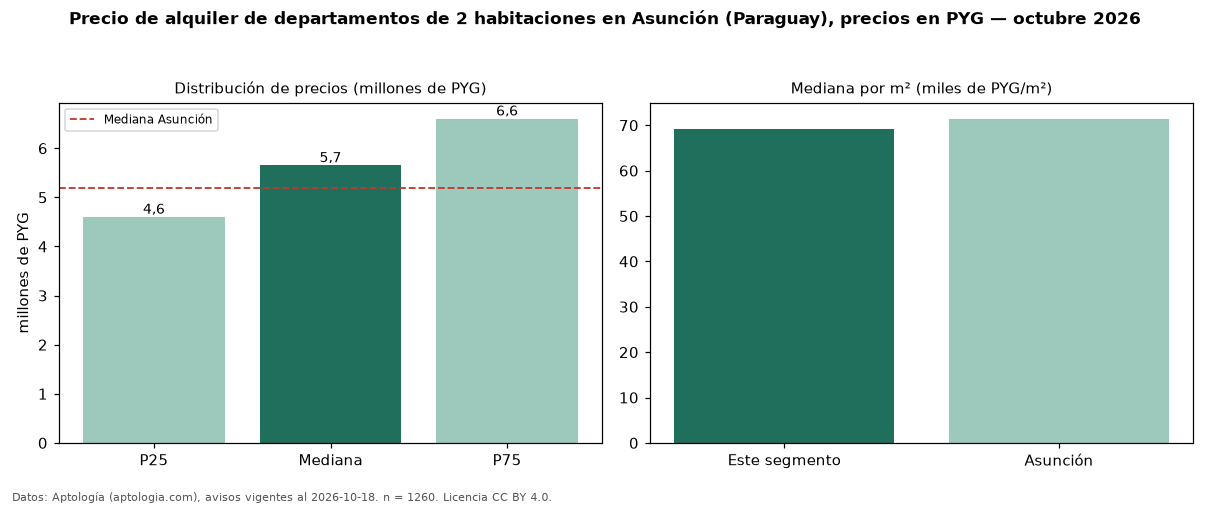

Data behind this chart, as committed beside it:
seccion, metrica, valor, moneda, n
precio, p25, 4600000, PYG, 1260
precio, mediana, 5650000, PYG, 1260
precio, p75, 6600000, PYG, 1260
precio, minimo, 1600000, PYG, 1260
precio, maximo, 12000000, PYG, 1260
m2, mediana_precio_m2, 69277, PYG, 1006
m2, area_mediana_m2, 83.0, m2, 1006
admin, mediana_admin_mes, 100500, PYG, 34
banos, mediana_banos, 2.0, , 
parqueadero, pct_con_parqueadero, 100.0, %, 902
habitaciones, 2, 5650000, PYG, 1260
ciudad, mediana_ciudad_referencia, 5200000, PYG, 
ciudad, mediana_m2_ciudad, 71429, PYG, 
fuente, fecha_datos, 2026-10-18, , 
fuente, atribucion, https://www.aptologia.com/py/alquiler/as…, , 
fuente, licencia, CC BY 4.0, , 
